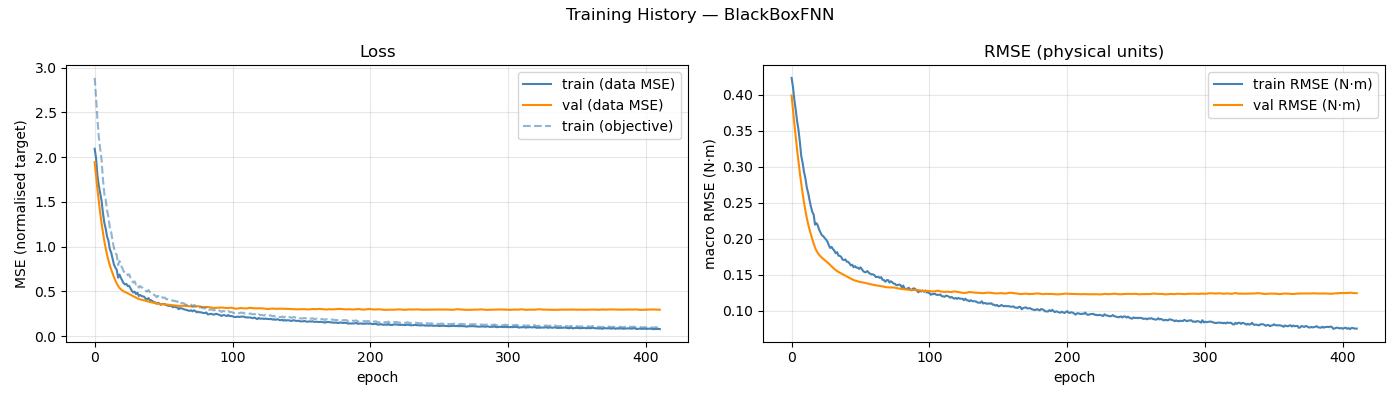

The file beside this chart, header and first rows:
epoch, train_loss, val_loss, train_rmse, val_rmse, train_loss_obj
1, 2.093, 1.944, 0.4236, 0.3992, 2.885
2, 1.992, 1.789, 0.4109, 0.3792, 2.672
3, 1.795, 1.642, 0.3933, 0.3598, 2.425
4, 1.683, 1.505, 0.3791, 0.3411, 2.229
5, 1.597, 1.378, 0.3636, 0.3234, 2.094
6, 1.514, 1.262, 0.3514, 0.3068, 1.972
7, 1.376, 1.158, 0.3345, 0.2912, 1.754
8, 1.268, 1.064, 0.3153, 0.2766, 1.592
9, 1.2, 0.9806, 0.3055, 0.2631, 1.526
10, 1.113, 0.9087, 0.2931, 0.2506, 1.406
11, 1.065, 0.8461, 0.2845, 0.2394, 1.332
12, 0.9701, 0.7916, 0.2717, 0.2294, 1.214
13, 0.9329, 0.7433, 0.264, 0.2206, 1.162
14, 0.8636, 0.6997, 0.254, 0.213, 1.061
15, 0.7993, 0.6595, 0.245, 0.206, 0.9861
16, 0.766, 0.6225, 0.2375, 0.1995, 0.9294
17, 0.7432, 0.5892, 0.2339, 0.1935, 0.9077
18, 0.6531, 0.561, 0.2198, 0.1881, 0.7929
19, 0.688, 0.5391, 0.2218, 0.1837, 0.8394
20, 0.652, 0.523, 0.2188, 0.1804, 0.795
21, 0.6204, 0.5105, 0.2126, 0.1778, 0.7625
22, 0.5912, 0.5006, 0.2088, 0.1757, 0.7239
23, 0.5778, 0.4927, 0.2049, 0.1739, 0.7093
24, 0.5835, 0.4861, 0.2038, 0.1722, 0.7141
25, 0.5598, 0.4788, 0.2011, 0.1707, 0.6793
26, 0.5616, 0.4709, 0.1992, 0.1691, 0.6917
27, 0.5333, 0.4624, 0.1961, 0.1674, 0.6522
28, 0.506, 0.4543, 0.1912, 0.1656, 0.6186
29, 0.4883, 0.4463, 0.1873, 0.1639, 0.598
30, 0.4967, 0.4381, 0.1888, 0.1619, 0.6123
31, 0.4697, 0.4299, 0.1858, 0.1599, 0.5766
32, 0.4851, 0.4226, 0.1837, 0.1581, 0.5854
33, 0.4484, 0.4161, 0.1801, 0.1566, 0.5421
34, 0.4597, 0.411, 0.1815, 0.1553, 0.5596
35, 0.4491, 0.4074, 0.1768, 0.1541, 0.5426
36, 0.4437, 0.4038, 0.1763, 0.153, 0.5408
37, 0.4392, 0.3994, 0.1748, 0.152, 0.5255
38, 0.4183, 0.3947, 0.1713, 0.1509, 0.5066
39, 0.4118, 0.39, 0.1706, 0.1499, 0.4969
40, 0.4255, 0.3857, 0.1714, 0.149, 0.5162
41, 0.4034, 0.3818, 0.1684, 0.1481, 0.494
42, 0.4014, 0.3783, 0.168, 0.147, 0.4877
43, 0.3903, 0.3754, 0.1661, 0.1459, 0.4695
44, 0.3795, 0.3722, 0.1631, 0.1448, 0.462
45, 0.376, 0.3686, 0.1641, 0.1437, 0.4537
46, 0.3622, 0.3653, 0.1605, 0.1428, 0.4341
47, 0.3724, 0.3614, 0.1621, 0.1421, 0.4503
48, 0.3649, 0.3584, 0.16, 0.1415, 0.4437
49, 0.3495, 0.3563, 0.1602, 0.1409, 0.4261
50, 0.3612, 0.3552, 0.1582, 0.1404, 0.4337
51, 0.3571, 0.3549, 0.1604, 0.1401, 0.4281
52, 0.3573, 0.3547, 0.1579, 0.1398, 0.4307
53, 0.3455, 0.354, 0.1552, 0.1395, 0.4117
54, 0.3419, 0.3525, 0.1537, 0.139, 0.4127
55, 0.3373, 0.3502, 0.1538, 0.1385, 0.4086
56, 0.339, 0.3479, 0.1553, 0.138, 0.4086
57, 0.3319, 0.3465, 0.153, 0.1376, 0.4006
58, 0.3229, 0.3448, 0.1516, 0.1371, 0.3944
59, 0.3287, 0.3431, 0.1507, 0.1367, 0.3949
60, 0.3222, 0.3411, 0.1508, 0.1362, 0.3884
... 351 more rows
